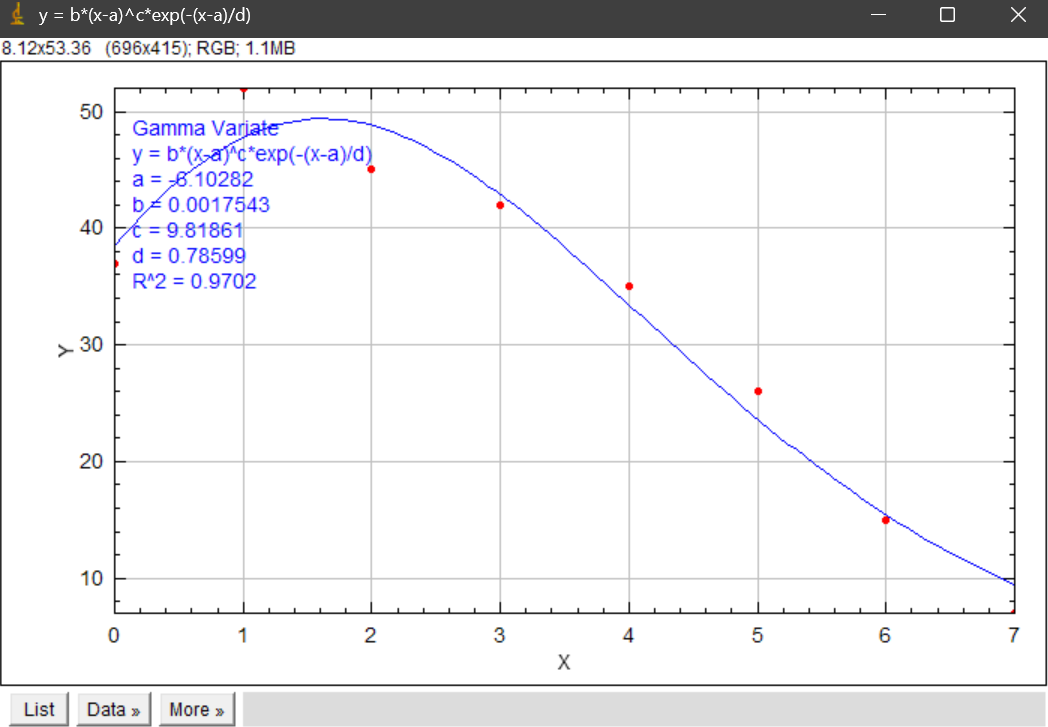

Data behind this chart, as committed beside it:
X, fit, X_data, data
0.00000, 38.45, 0, 37
0.07071, 39.35, 1, 52
0.1414, 40.22, 2, 45
0.2121, 41.05, 3, 42
0.2828, 41.86, 4, 35
0.3535, 42.62, 5, 26
0.4242, 43.35, 6, 15
0.495, 44.04, 7, 7
0.5657, 44.7, , 
0.6364, 45.31, , 
0.7071, 45.88, , 
0.7778, 46.41, , 
0.8485, 46.9, , 
0.9192, 47.34, , 
0.9899, 47.74, , 
1.061, 48.09, , 
1.131, 48.41, , 
1.202, 48.68, , 
1.273, 48.9, , 
1.343, 49.08, , 
1.414, 49.22, , 
1.485, 49.32, , 
1.556, 49.38, , 
1.626, 49.39, , 
1.697, 49.36, , 
1.768, 49.3, , 
1.838, 49.19, , 
1.909, 49.05, , 
1.98, 48.87, , 
2.051, 48.65, , 
2.121, 48.4, , 
2.192, 48.11, , 
2.263, 47.8, , 
2.333, 47.45, , 
2.404, 47.07, , 
2.475, 46.66, , 
2.545, 46.23, , 
2.616, 45.77, , 
2.687, 45.28, , 
2.758, 44.77, , 
2.828, 44.24, , 
2.899, 43.69, , 
2.97, 43.12, , 
3.04, 42.53, , 
3.111, 41.93, , 
3.182, 41.31, , 
3.253, 40.68, , 
3.323, 40.03, , 
3.394, 39.37, , 
3.465, 38.7, , 
3.535, 38.02, , 
3.606, 37.34, , 
3.677, 36.65, , 
3.747, 35.95, , 
3.818, 35.25, , 
3.889, 34.54, , 
3.96, 33.83, , 
4.03, 33.12, , 
4.101, 32.41, , 
4.172, 31.7, , 
... 40 more rows
